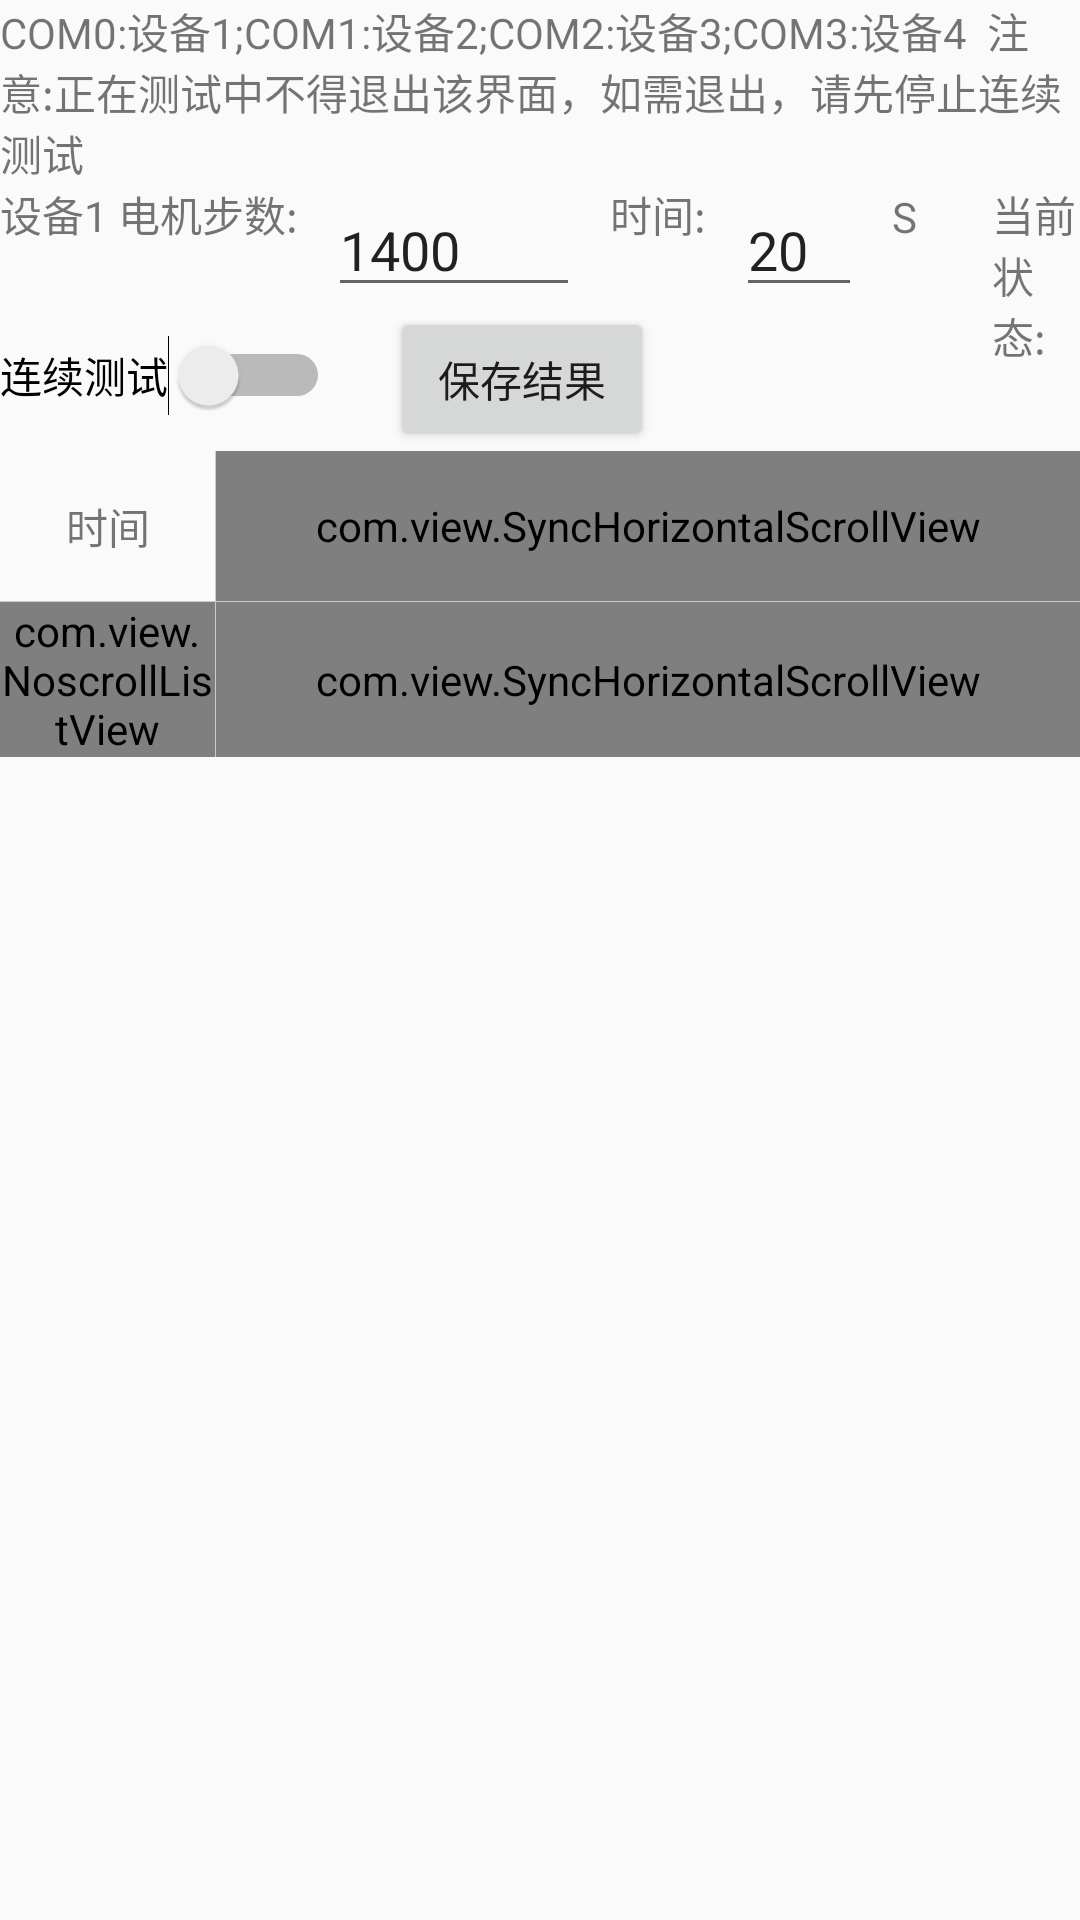

Write the Android layout XML for this screen, with the resource values it uses.
<!-- AndroidManifest.xml: application theme AppTheme -->
<!-- res/layout/activity_auto_cal.xml -->
<?xml version="1.0" encoding="utf-8"?>
<LinearLayout xmlns:android="http://schemas.android.com/apk/res/android"
    android:layout_width="match_parent"
    android:layout_height="match_parent"
    android:orientation="vertical">

    <TextView
        android:id="@+id/textView8"
        android:layout_width="match_parent"
        android:layout_height="wrap_content"
        android:text="COM0:设备1;COM1:设备2;COM2:设备3;COM3:设备4  注意:正在测试中不得退出该界面，如需退出，请先停止连续测试" />

    <RelativeLayout
        android:layout_width="match_parent"
        android:layout_height="wrap_content"
        android:focusable="auto"
        android:focusableInTouchMode="true">

        <TextView
            android:id="@+id/textView"
            android:layout_width="wrap_content"
            android:layout_height="wrap_content"
            android:text="设备1 电机步数:" />

        <EditText
            android:id="@+id/etMotor1Steps"
            android:layout_width="wrap_content"
            android:layout_height="wrap_content"
            android:layout_alignParentTop="true"
            android:layout_marginStart="10dp"
            android:layout_toEndOf="@+id/textView"
            android:ems="4"
            android:inputType="number"
            android:text="1400" />

        <TextView
            android:id="@+id/textView7"
            android:layout_width="wrap_content"
            android:layout_height="wrap_content"
            android:layout_alignBottom="@+id/textView"
            android:layout_marginStart="10dp"
            android:layout_toEndOf="@+id/etMotor1Steps"
            android:text="时间:" />

        <EditText
            android:id="@+id/etMotor1Time"
            android:layout_width="wrap_content"
            android:layout_height="wrap_content"
            android:layout_alignParentTop="true"
            android:layout_marginStart="10dp"
            android:layout_toEndOf="@+id/textView7"
            android:ems="2"
            android:inputType="number"
            android:text="20" />

        <TextView
            android:id="@+id/textView9"
            android:layout_width="wrap_content"
            android:layout_height="wrap_content"
            android:layout_alignBottom="@+id/textView7"
            android:layout_marginStart="10dp"
            android:layout_toEndOf="@+id/etMotor1Time"
            android:text="S" />

        <Switch
            android:id="@+id/swCountinueTest"
            android:layout_width="wrap_content"
            android:layout_height="wrap_content"
            android:layout_alignParentStart="true"
            android:layout_below="@+id/textView"
            android:layout_marginTop="30dp"
            android:text="连续测试" />

        <TextView
            android:id="@+id/tvMainBoard1RealTime"
            android:layout_width="wrap_content"
            android:layout_height="wrap_content"
            android:layout_alignParentTop="true"
            android:layout_marginStart="25dp"
            android:layout_toEndOf="@+id/textView9"
            android:text="当前状态:" />

        <Button
            android:id="@+id/btnSaveAutoCalToFile"
            android:layout_width="wrap_content"
            android:layout_height="wrap_content"
            android:layout_below="@+id/etMotor1Steps"
            android:layout_marginStart="20dp"
            android:layout_toEndOf="@+id/swCountinueTest"
            android:elevation="0dp"
            android:text="保存结果" />
    </RelativeLayout>

    <LinearLayout
        android:layout_width="match_parent"
        android:layout_height="50dp"
        android:orientation="horizontal">

        <LinearLayout
            android:layout_width="0dp"
            android:layout_height="50dp"
            android:layout_weight="1"


            android:orientation="vertical">

            <TextView
                android:layout_width="100dp"
                android:layout_height="50dp"
                android:layout_gravity="center"
                android:gravity="center"
                android:text="时间" />
        </LinearLayout>

        <View
            android:layout_width="1px"
            android:layout_height="50dp"
            android:background="#cccccc" />

        <LinearLayout
            android:id="@+id/lin_header_content"
            android:layout_width="0dp"
            android:layout_height="50dp"
            android:layout_weight="4"
            android:orientation="vertical">

            <com.view.SyncHorizontalScrollView
                android:id="@+id/header_horizontal"
                android:layout_width="match_parent"
                android:layout_height="50dp"
                android:overScrollMode="never"
                android:scrollbars="none">

                <LinearLayout
                    android:id="@+id/lin_year_title"
                    android:layout_width="match_parent"
                    android:layout_height="50dp"
                    android:orientation="horizontal">

                    <TextView
                        android:layout_width="100dp"
                        android:layout_height="50dp"
                        android:layout_gravity="center"
                        android:gravity="center"
                        android:text="设备1" />

                    <View
                        android:layout_width="1px"
                        android:layout_height="50dp"
                        android:background="#cccccc" />

                    <TextView
                        android:layout_width="100dp"
                        android:layout_height="50dp"
                        android:layout_gravity="center"
                        android:gravity="center"
                        android:text="设备2" />

                    <View
                        android:layout_width="1px"
                        android:layout_height="50dp"
                        android:background="#cccccc" />

                    <TextView
                        android:layout_width="100dp"
                        android:layout_height="50dp"
                        android:layout_gravity="center"
                        android:gravity="center"
                        android:text="设备3" />

                    <View
                        android:layout_width="1px"
                        android:layout_height="50dp"
                        android:background="#cccccc" />

                    <TextView
                        android:layout_width="100dp"
                        android:layout_height="50dp"
                        android:layout_gravity="center"
                        android:gravity="center"
                        android:text="设备4" />

                    <View
                        android:layout_width="1px"
                        android:layout_height="50dp"
                        android:background="#cccccc" />

                    <TextView
                        android:layout_width="100dp"
                        android:layout_height="50dp"
                        android:layout_gravity="center"
                        android:gravity="center"
                        android:text="备用" />

                    <View
                        android:layout_width="1px"
                        android:layout_height="50dp"
                        android:background="#cccccc" />

                    <TextView
                        android:layout_width="100dp"
                        android:layout_height="50dp"
                        android:layout_gravity="center"
                        android:gravity="center"
                        android:text="备用" />

                    <View
                        android:layout_width="1px"
                        android:layout_height="50dp"
                        android:background="#cccccc" />

                    <TextView
                        android:layout_width="100dp"
                        android:layout_height="50dp"
                        android:layout_gravity="center"
                        android:gravity="center"
                        android:text="备用" />

                    <View
                        android:layout_width="1px"
                        android:layout_height="50dp"
                        android:background="#cccccc" />
                </LinearLayout>
            </com.view.SyncHorizontalScrollView>
        </LinearLayout>
    </LinearLayout>

    <View
        android:id="@+id/view3"
        android:layout_width="match_parent"
        android:layout_height="1px"
        android:background="#cccccc" />

    <ScrollView
        android:id="@+id/scroll_content"
        android:layout_width="match_parent"
        android:layout_height="match_parent"
        android:overScrollMode="never"
        android:scrollbars="none">

        <LinearLayout
            android:layout_width="match_parent"
            android:layout_height="match_parent"
            android:layout_alignParentTop="true"
            android:orientation="horizontal">

            <com.view.NoscrollListView
                android:id="@+id/lv_left"
                android:layout_width="0dp"
                android:layout_height="match_parent"
                android:layout_weight="1"
                android:divider="@null"
                android:overScrollMode="never"
                android:scrollbars="none" />

            <View
                android:layout_width="1px"
                android:layout_height="match_parent"
                android:background="#cccccc" />

            <LinearLayout
                android:id="@+id/lin_data_content"
                android:layout_width="0dp"
                android:layout_height="match_parent"
                android:layout_weight="4"
                android:orientation="vertical">

                <com.view.SyncHorizontalScrollView
                    android:id="@+id/data_horizontal"
                    android:layout_width="match_parent"
                    android:layout_height="match_parent"
                    android:overScrollMode="never"
                    android:scrollbars="none">


                    <com.view.NoscrollLinearLayout
                        android:layout_width="match_parent"
                        android:layout_height="match_parent"
                        android:overScrollMode="never"
                        android:scrollbars="none">

                        <LinearLayout
                            android:id="@+id/lv_data"
                            android:layout_width="match_parent"
                            android:layout_height="wrap_content"
                            android:gravity="center"
                            android:orientation="vertical" />
                    </com.view.NoscrollLinearLayout>
                </com.view.SyncHorizontalScrollView>
            </LinearLayout>
        </LinearLayout>
    </ScrollView>

</LinearLayout>
<!-- resources referenced by this layout -->
<resources>
  <style name="AppTheme" parent="Theme.AppCompat.Light.DarkActionBar">
          
          <item name="colorPrimary">@color/colorPrimary</item>
          <item name="colorPrimaryDark">@color/colorPrimaryDark</item>
          <item name="colorAccent">@color/colorAccent</item>
      </style>
  <!-- not gathered from this repository: default colours our renderer supplied (Android Studio template values) -->
  <color name="colorPrimary">#FF6200EE</color>
  <color name="colorPrimaryDark">#FF3700B3</color>
  <color name="colorAccent">#FF03DAC5</color>
</resources>
